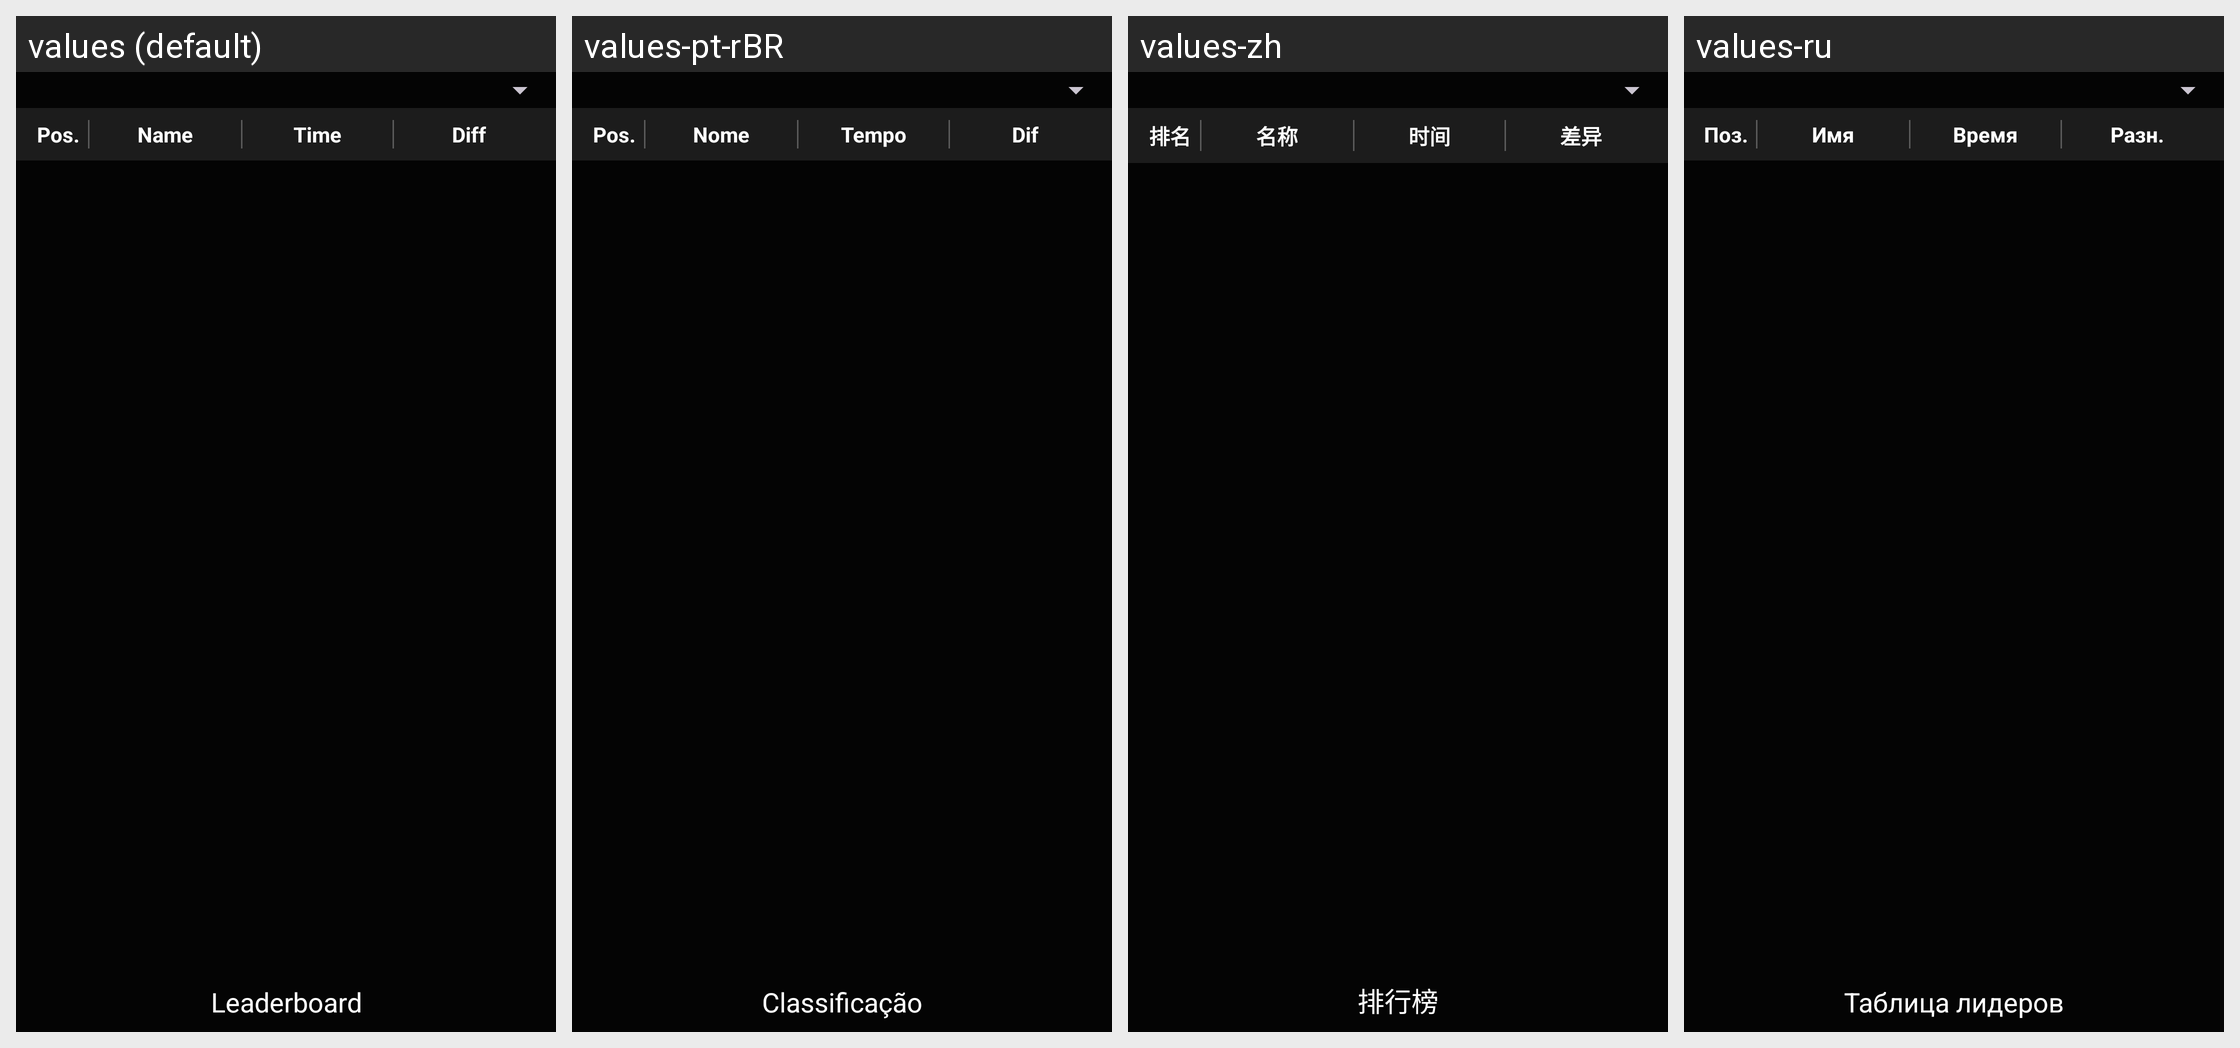

The same Android screen rendered under several of its app's locales, left to right. List the strings drawn on it with the default value and each locale's translation.
Android screen res/layout/fragment_leader_board.xml rendered under 4 locales, left to right: values (default), values-pt-rBR, values-zh, values-ru. Device: Nexus 5 (rendered at 1080×1920; each locale shown at half size, 540×960, under a caption strip naming it); theme AppTheme.
Other locales in the repository, not shown: values-es, values-fr, values-ja.
Strings drawn on this screen, with the default value and each locale's value (text and hints the layout hard-codes, and strings that could not be matched under every locale, appear in the picture but are not listed):

leaderboard_position
  values: Pos.
  values-pt-rBR: Pos.
  values-zh: 排名
  values-ru: Поз.

leaderboard_name
  values: Name
  values-pt-rBR: Nome
  values-zh: 名称
  values-ru: Имя

leaderboard_time
  values: Time
  values-pt-rBR: Tempo
  values-zh: 时间
  values-ru: Время

leaderboard_diff
  values: Diff
  values-pt-rBR: Dif
  values-zh: 差异
  values-ru: Разн.

leaderboard_title
  values: Leaderboard
  values-pt-rBR: Classificação
  values-zh: 排行榜
  values-ru: Таблица лидеров
